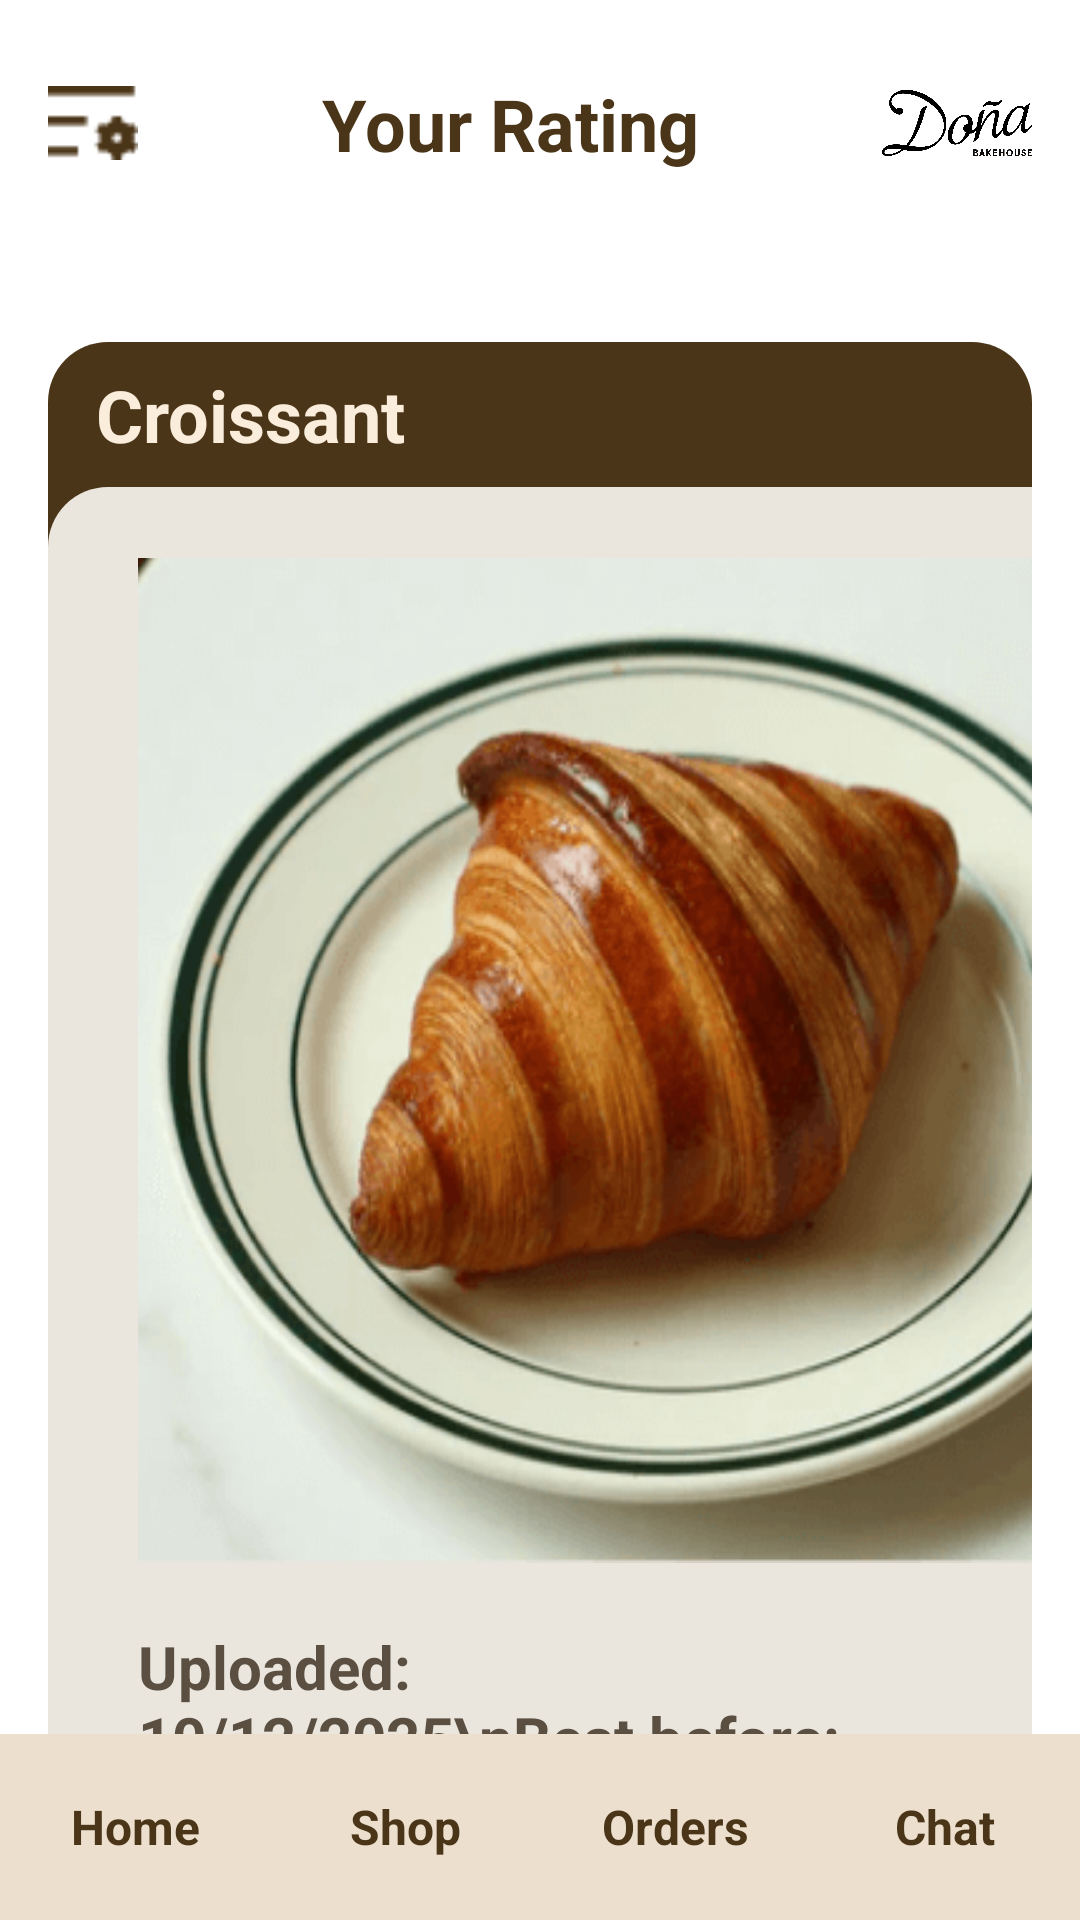

The Android layout XML behind this screen, and the referenced resources:
<!-- AndroidManifest.xml: application theme Theme.Try -->
<!-- res/layout/donerate_customer.xml -->
<?xml version="1.0" encoding="utf-8"?>
<androidx.constraintlayout.widget.ConstraintLayout xmlns:android="http://schemas.android.com/apk/res/android"
    xmlns:app="http://schemas.android.com/apk/res-auto"
    xmlns:tools="http://schemas.android.com/tools"
    android:layout_width="match_parent"
    android:layout_height="match_parent"
    android:background="#FFFFFF">

    
    <androidx.constraintlayout.widget.ConstraintLayout
        android:id="@+id/topBar"
        android:layout_width="0dp"
        android:layout_height="wrap_content"
        android:background="#FFFFFF"
        android:padding="16dp"
        app:layout_constraintEnd_toEndOf="parent"
        app:layout_constraintStart_toStartOf="parent"
        app:layout_constraintTop_toTopOf="parent">

        <ImageView
            android:id="@+id/menuIcon"
            android:layout_width="30dp"
            android:layout_height="30dp"
            android:contentDescription="Menu"
            android:src="@drawable/more_button"
            app:layout_constraintBottom_toBottomOf="parent"
            app:layout_constraintStart_toStartOf="parent"
            app:layout_constraintTop_toTopOf="parent" />

        <TextView
            android:id="@+id/tvShopName"
            android:layout_width="0dp"
            android:layout_height="wrap_content"
            android:gravity="center"
            android:text="Your Rating"
            android:textColor="#4B3518"
            android:textSize="24sp"
            android:textStyle="bold"
            app:layout_constraintBottom_toBottomOf="parent"
            app:layout_constraintEnd_toStartOf="@+id/imgPlaceholder"
            app:layout_constraintStart_toEndOf="@+id/menuIcon"
            app:layout_constraintTop_toTopOf="parent" />

        <ImageView
            android:id="@+id/imgPlaceholder"
            android:layout_width="50dp"
            android:layout_height="50dp"
            android:contentDescription="Menu"
            android:src="@drawable/dona_bakery"
            app:layout_constraintBottom_toBottomOf="parent"
            app:layout_constraintEnd_toEndOf="parent"
            app:layout_constraintTop_toTopOf="parent" />

    </androidx.constraintlayout.widget.ConstraintLayout>

    
    <androidx.core.widget.NestedScrollView
        android:id="@+id/scrollView"
        android:layout_width="0dp"
        android:layout_height="0dp"
        app:layout_constraintBottom_toTopOf="@+id/bottomNav"
        app:layout_constraintEnd_toEndOf="parent"
        app:layout_constraintStart_toStartOf="parent"
        app:layout_constraintTop_toBottomOf="@id/topBar">

        <androidx.constraintlayout.widget.ConstraintLayout
            android:layout_width="match_parent"
            android:layout_height="wrap_content"
            android:padding="16dp">

            
            <androidx.constraintlayout.widget.ConstraintLayout
                android:id="@+id/card_croissant3"
                android:layout_width="0dp"
                android:layout_height="wrap_content"
                android:layout_marginTop="16dp"
                app:layout_constraintEnd_toEndOf="parent"
                app:layout_constraintStart_toStartOf="parent"
                app:layout_constraintTop_toTopOf="parent">


                <View
                    android:id="@+id/bgBottom53"
                    android:layout_width="0dp"
                    android:layout_height="0dp"
                    android:background="@drawable/bg_brown_rounded"
                    app:layout_constraintBottom_toBottomOf="parent"
                    app:layout_constraintEnd_toEndOf="parent"
                    app:layout_constraintStart_toStartOf="parent"
                    app:layout_constraintTop_toTopOf="parent" />

                <TextView
                    android:id="@+id/tvTitle53"
                    android:layout_width="wrap_content"
                    android:layout_height="wrap_content"
                    android:layout_marginStart="16dp"
                    android:layout_marginTop="8dp"
                    android:text="Croissant"
                    android:textColor="#FBEDDC"
                    android:textSize="24sp"
                    android:textStyle="bold"
                    app:layout_constraintStart_toStartOf="parent"
                    app:layout_constraintTop_toTopOf="parent" />

                <View
                    android:id="@+id/bgTop53"
                    android:layout_width="421dp"
                    android:layout_height="726dp"
                    android:layout_marginTop="8dp"
                    android:background="@drawable/bg_cream_rounded"
                    app:layout_constraintBottom_toBottomOf="parent"
                    app:layout_constraintEnd_toEndOf="parent"
                    app:layout_constraintHorizontal_bias="0.0"
                    app:layout_constraintStart_toStartOf="parent"
                    app:layout_constraintTop_toBottomOf="@id/tvTitle53"
                    app:layout_constraintVertical_bias="0.0" />

                <ImageView
                    android:id="@+id/imgProduct53"
                    android:layout_width="357dp"
                    android:layout_height="335dp"
                    android:layout_marginStart="30dp"
                    android:layout_marginTop="72dp"
                    android:background="@drawable/croissant"
                    android:contentDescription="Croissant"
                    android:scaleType="centerCrop"
                    app:layout_constraintStart_toStartOf="@+id/bgBottom53"
                    app:layout_constraintTop_toTopOf="@+id/bgBottom53" />

                <TextView
                    android:id="@+id/tvDetails53"
                    android:layout_width="236dp"
                    android:layout_height="100dp"
                    android:layout_marginStart="30dp"
                    android:layout_marginTop="428dp"
                    android:text="Uploaded: 10/12/2025\nBest before: 22/12/2025\nRM10.00 RM6.00"
                    android:textColor="#5A4F41"
                    android:textSize="20sp"
                    android:textStyle="bold"
                    app:layout_constraintStart_toStartOf="@+id/bgBottom53"
                    app:layout_constraintTop_toTopOf="@+id/bgBottom53" />

                <RatingBar
                    android:id="@+id/ratingBar"
                    android:layout_width="wrap_content"
                    android:layout_height="wrap_content"
                    android:layout_marginStart="88dp"
                    android:layout_marginTop="8dp"
                    android:isIndicator="true"
                    android:numStars="5"
                    android:rating="5"
                    app:layout_constraintStart_toStartOf="@+id/bgTop53"
                    app:layout_constraintTop_toBottomOf="@+id/tvDetails53" />

                <TextView
                    android:id="@+id/tvComment"
                    android:layout_width="325dp"
                    android:layout_height="99dp"
                    android:layout_marginStart="44dp"
                    android:layout_marginTop="8dp"
                    android:background="#FEFEFE"
                    android:padding="12dp"
                    android:text="Great product! I really enjoyed it. The quality was excellent and it exceeded my expectations."
                    android:textColor="#5A4F41"
                    android:textSize="16sp"
                    android:textStyle="bold"
                    app:layout_constraintStart_toStartOf="@+id/bgTop53"
                    app:layout_constraintTop_toBottomOf="@+id/ratingBar" />

            </androidx.constraintlayout.widget.ConstraintLayout>
        </androidx.constraintlayout.widget.ConstraintLayout>
    </androidx.core.widget.NestedScrollView>


    
    <androidx.constraintlayout.widget.ConstraintLayout
        android:id="@+id/bottomNav"
        android:layout_width="0dp"
        android:layout_height="62dp"
        android:background="#ECDFCE"
        app:layout_constraintBottom_toBottomOf="parent"
        app:layout_constraintEnd_toEndOf="parent"
        app:layout_constraintStart_toStartOf="parent">

        <LinearLayout
            android:layout_width="match_parent"
            android:layout_height="match_parent"
            android:orientation="horizontal"
            android:background="#ECDFCE">

            
            <TextView
                android:id="@+id/tvHomeCustomer"
                android:layout_width="0dp"
                android:layout_height="wrap_content"
                android:layout_gravity="center_vertical"
                android:layout_weight="1"
                android:gravity="center"
                android:text="Home"
                android:textColor="#4B3518"
                android:textSize="16sp"
                android:textStyle="bold" />

            <TextView
                android:id="@+id/tvShopCustomer"
                android:layout_width="0dp"
                android:layout_height="wrap_content"
                android:layout_weight="1"
                android:gravity="center"
                android:layout_gravity="center_vertical"
                android:text="Shop"
                android:textColor="#4B3518"
                android:textSize="16sp"
                android:textStyle="bold" />

            <TextView
                android:id="@+id/tvOrderCustomer"
                android:layout_width="0dp"
                android:layout_height="wrap_content"
                android:layout_weight="1"
                android:gravity="center"
                android:layout_gravity="center_vertical"
                android:text="Orders"
                android:textColor="#4B3518"
                android:textSize="16sp"
                android:textStyle="bold" />

            <TextView
                android:id="@+id/tvChatCustomer"
                android:layout_width="0dp"
                android:layout_height="wrap_content"
                android:layout_weight="1"
                android:gravity="center"
                android:layout_gravity="center_vertical"
                android:text="Chat"
                android:textColor="#4B3518"
                android:textSize="16sp"
                android:textStyle="bold" />

        </LinearLayout>


    </androidx.constraintlayout.widget.ConstraintLayout>

</androidx.constraintlayout.widget.ConstraintLayout>
<!-- resources referenced by this layout -->
<resources>
  <!-- drawable bg_brown_rounded (drawable) -->
  <?xml version="1.0" encoding="utf-8"?>
  <selector xmlns:android="http://schemas.android.com/apk/res/android">
      <item>
          <shape xmlns:android="http://schemas.android.com/apk/res/android"
              android:shape="rectangle">
              <solid android:color="#4B3518"/>
              <corners android:radius="20dp"/>
          </shape>
      </item>
  
  
  </selector>
  <!-- drawable bg_cream_rounded (drawable) -->
  <?xml version="1.0" encoding="utf-8"?>
  <selector xmlns:android="http://schemas.android.com/apk/res/android">
      <item>
          <shape xmlns:android="http://schemas.android.com/apk/res/android"
              android:shape="rectangle">
              <solid android:color="#EAE6DE"/>
              <corners android:radius="20dp"/>
          </shape>
      </item>
  </selector>
  <!-- drawable croissant: png bitmap (drawable, 58355 bytes) -->
  <!-- drawable dona_bakery: png bitmap (drawable, 29123 bytes) -->
  <!-- drawable more_button: png bitmap (drawable, 494 bytes) -->
</resources>
